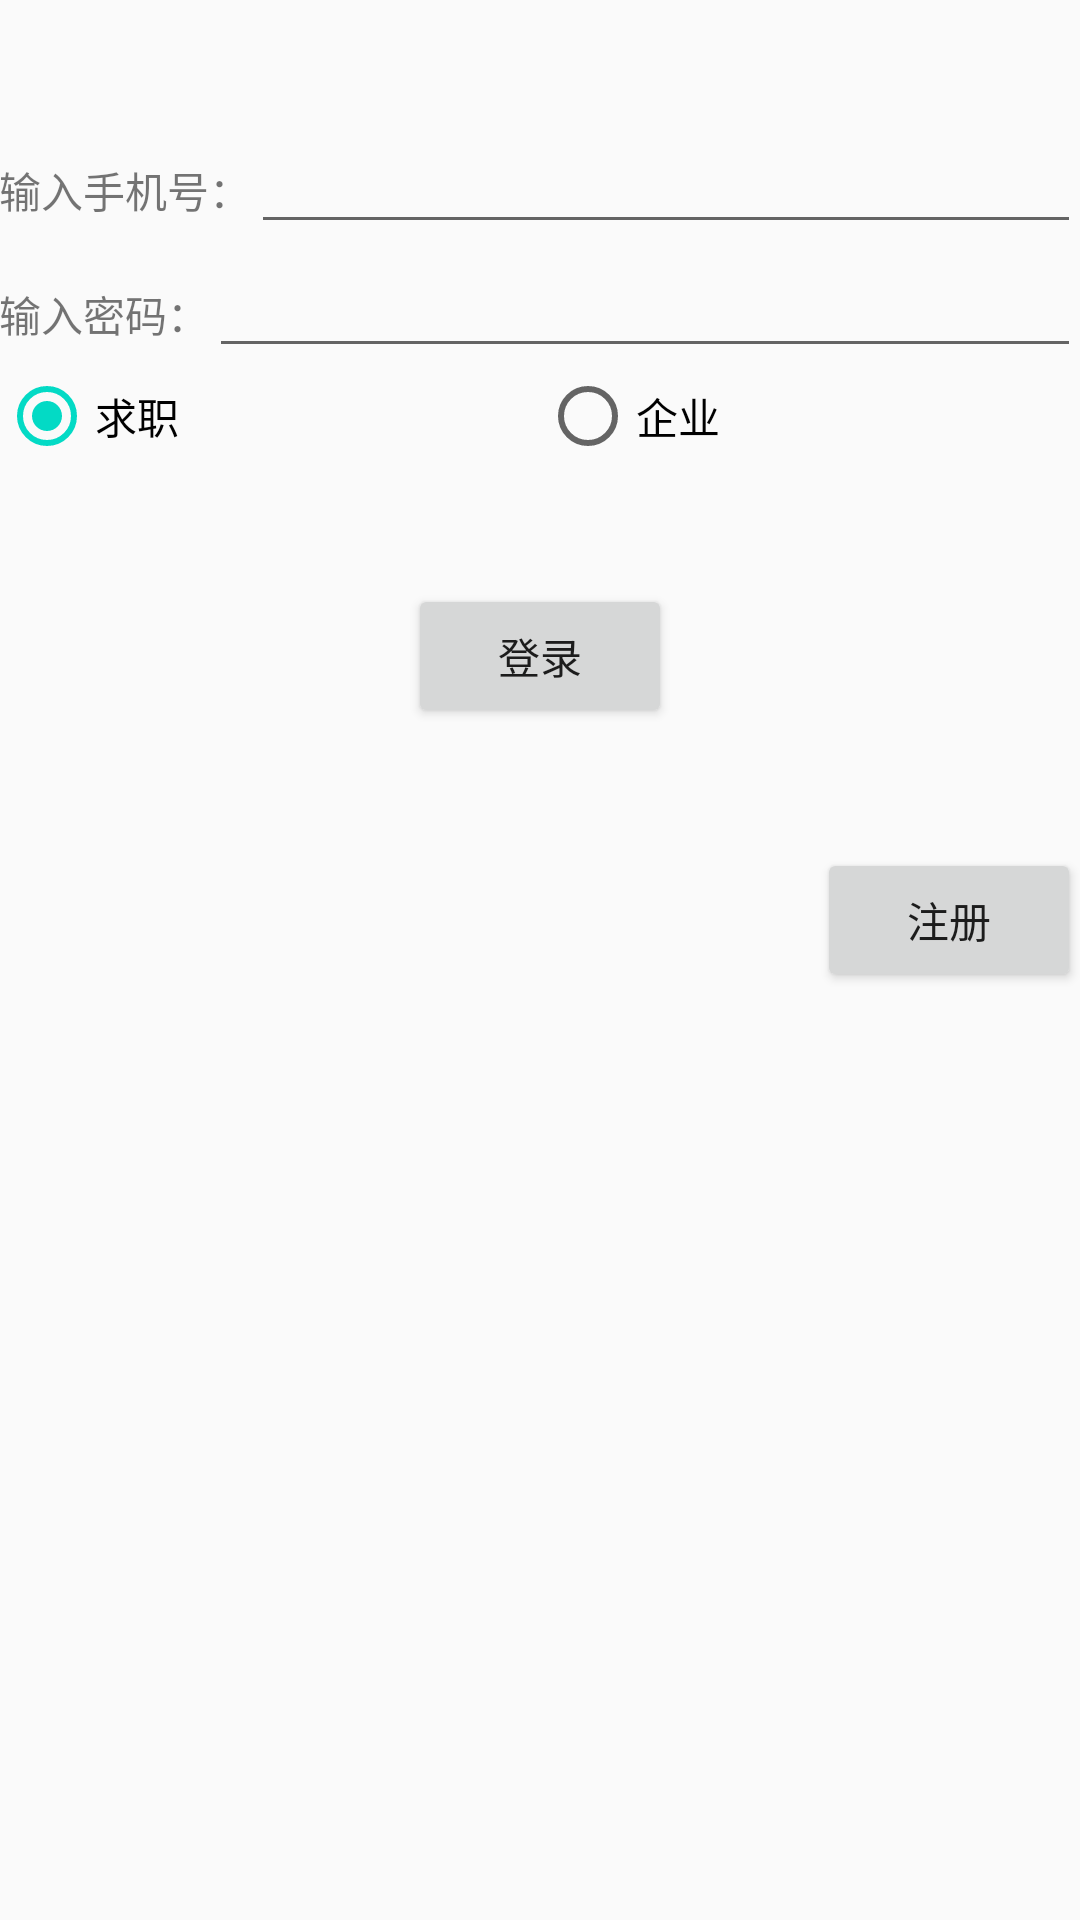

The Android layout XML behind this screen, and the referenced resources:
<!-- AndroidManifest.xml: activity theme AppTheme -->
<!-- res/layout/activity_login.xml -->
<LinearLayout xmlns:android="http://schemas.android.com/apk/res/android"
    xmlns:tools="http://schemas.android.com/tools"
    android:layout_width="match_parent"
    android:layout_height="match_parent"
    android:orientation="vertical"
    android:paddingBottom="@dimen/activity_vertical_margin"
    android:paddingLeft="@dimen/activity_horizontal_margin"
    android:paddingRight="@dimen/activity_horizontal_margin"
    android:paddingTop="@dimen/activity_vertical_margin"
    tools:context="com.demo.kaiyun.androiddemo.ui.LoginActivity">
    <LinearLayout
        android:layout_marginTop="40dp"
        android:layout_width="match_parent"
        android:layout_height="wrap_content"
        android:orientation="horizontal"
        >
        <TextView
            android:text="输入手机号："
            android:layout_width="wrap_content"
            android:layout_height="wrap_content" />
        <EditText
            android:lines="1"
            android:singleLine="true"
            android:id="@+id/et_phone"
            android:layout_width="match_parent"
            android:layout_height="wrap_content" />
    </LinearLayout>
    <LinearLayout
        android:layout_width="match_parent"
        android:layout_height="wrap_content"
        android:orientation="horizontal"
        >
        <TextView
            android:text="输入密码："
            android:layout_width="wrap_content"
            android:layout_height="wrap_content" />
        <EditText
            android:inputType="textPassword"
            android:lines="1"
            android:singleLine="true"
            android:id="@+id/et_password"
            android:layout_width="match_parent"
            android:layout_height="wrap_content" />
    </LinearLayout>

    <RadioGroup
        android:id="@+id/radio_group"
        android:gravity="center_horizontal"
        android:orientation="horizontal"
        android:layout_width="match_parent"
        android:paddingTop="@dimen/activity_vertical_margin"
        android:layout_height="wrap_content">
        <RadioButton
            android:id="@+id/radio_student"
            android:text="求职"
            android:checked="true"
            android:layout_weight="1"
            android:layout_width="0dp"
            android:layout_height="wrap_content" />
        <RadioButton
            android:id="@+id/radio_company"
            android:text="企业"
            android:layout_weight="1"
            android:layout_width="0dp"
            android:layout_height="wrap_content" />

    </RadioGroup>
    <Button
        android:layout_gravity="center"
        android:id="@+id/btn_login"
        android:layout_marginTop="40dp"
        android:text="登录"
        android:layout_width="wrap_content"
        android:layout_height="wrap_content" />
    <Button
        android:layout_gravity="end"
        android:id="@+id/btn_registered"
        android:layout_marginTop="40dp"
        android:text="注册"
        android:layout_width="wrap_content"
        android:layout_height="wrap_content" />

</LinearLayout>
<!-- resources referenced by this layout -->
<resources>
  <style name="AppTheme" parent="Theme.AppCompat.Light.DarkActionBar">
          
          <item name="colorPrimary">@color/colorPrimary</item>
          <item name="colorPrimaryDark">@color/colorPrimaryDark</item>
          <item name="colorAccent">@color/colorAccent</item>
      </style>
  <!-- not gathered from this repository: default colours our renderer supplied (Android Studio template values) -->
  <color name="colorPrimary">#FF6200EE</color>
  <color name="colorPrimaryDark">#FF3700B3</color>
  <color name="colorAccent">#FF03DAC5</color>
</resources>
